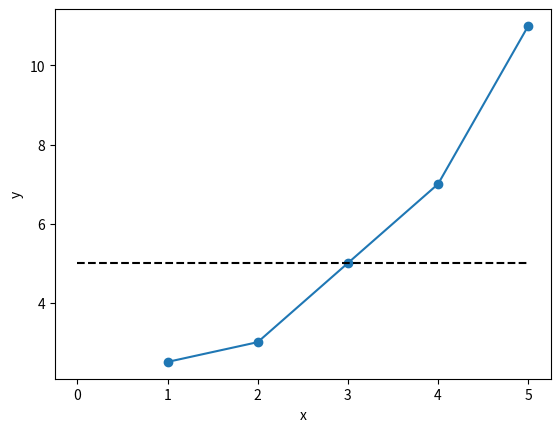

Here is the Python script that generated this plot:
import pandas as pd
import matplotlib.pyplot as plt

# Initialize a DataFrame with x and y values
df = pd.DataFrame({
    'x': [1,1, 2, 3, 4, 5],
    'y': [2,3, 3, 5, 7, 11]
})

grouped_df = df.groupby(['x']).agg(
    meanY=('y', 'mean'),
    n=('y', 'count')
)
grouped_df = grouped_df.reset_index()

# Plot it using matplotlib
plt.plot(grouped_df['x'], grouped_df['meanY'], marker='o')
plt.xlabel('x')
plt.ylabel('y')


xs = df[['x']]
print('xs=',xs,'type=',type(xs))
#Below is the problem, maxX ends up being a string, because 
# that's the highest value in how it treats a named list, which includes a string for the column name
#maxX = max(xs)
maxX = df['x'].max()
print('maxX=',maxX, 'type=',type(maxX))
plt.plot([0, maxX], [5,5], 'k--')  # horizontal dashed line

plt.show()